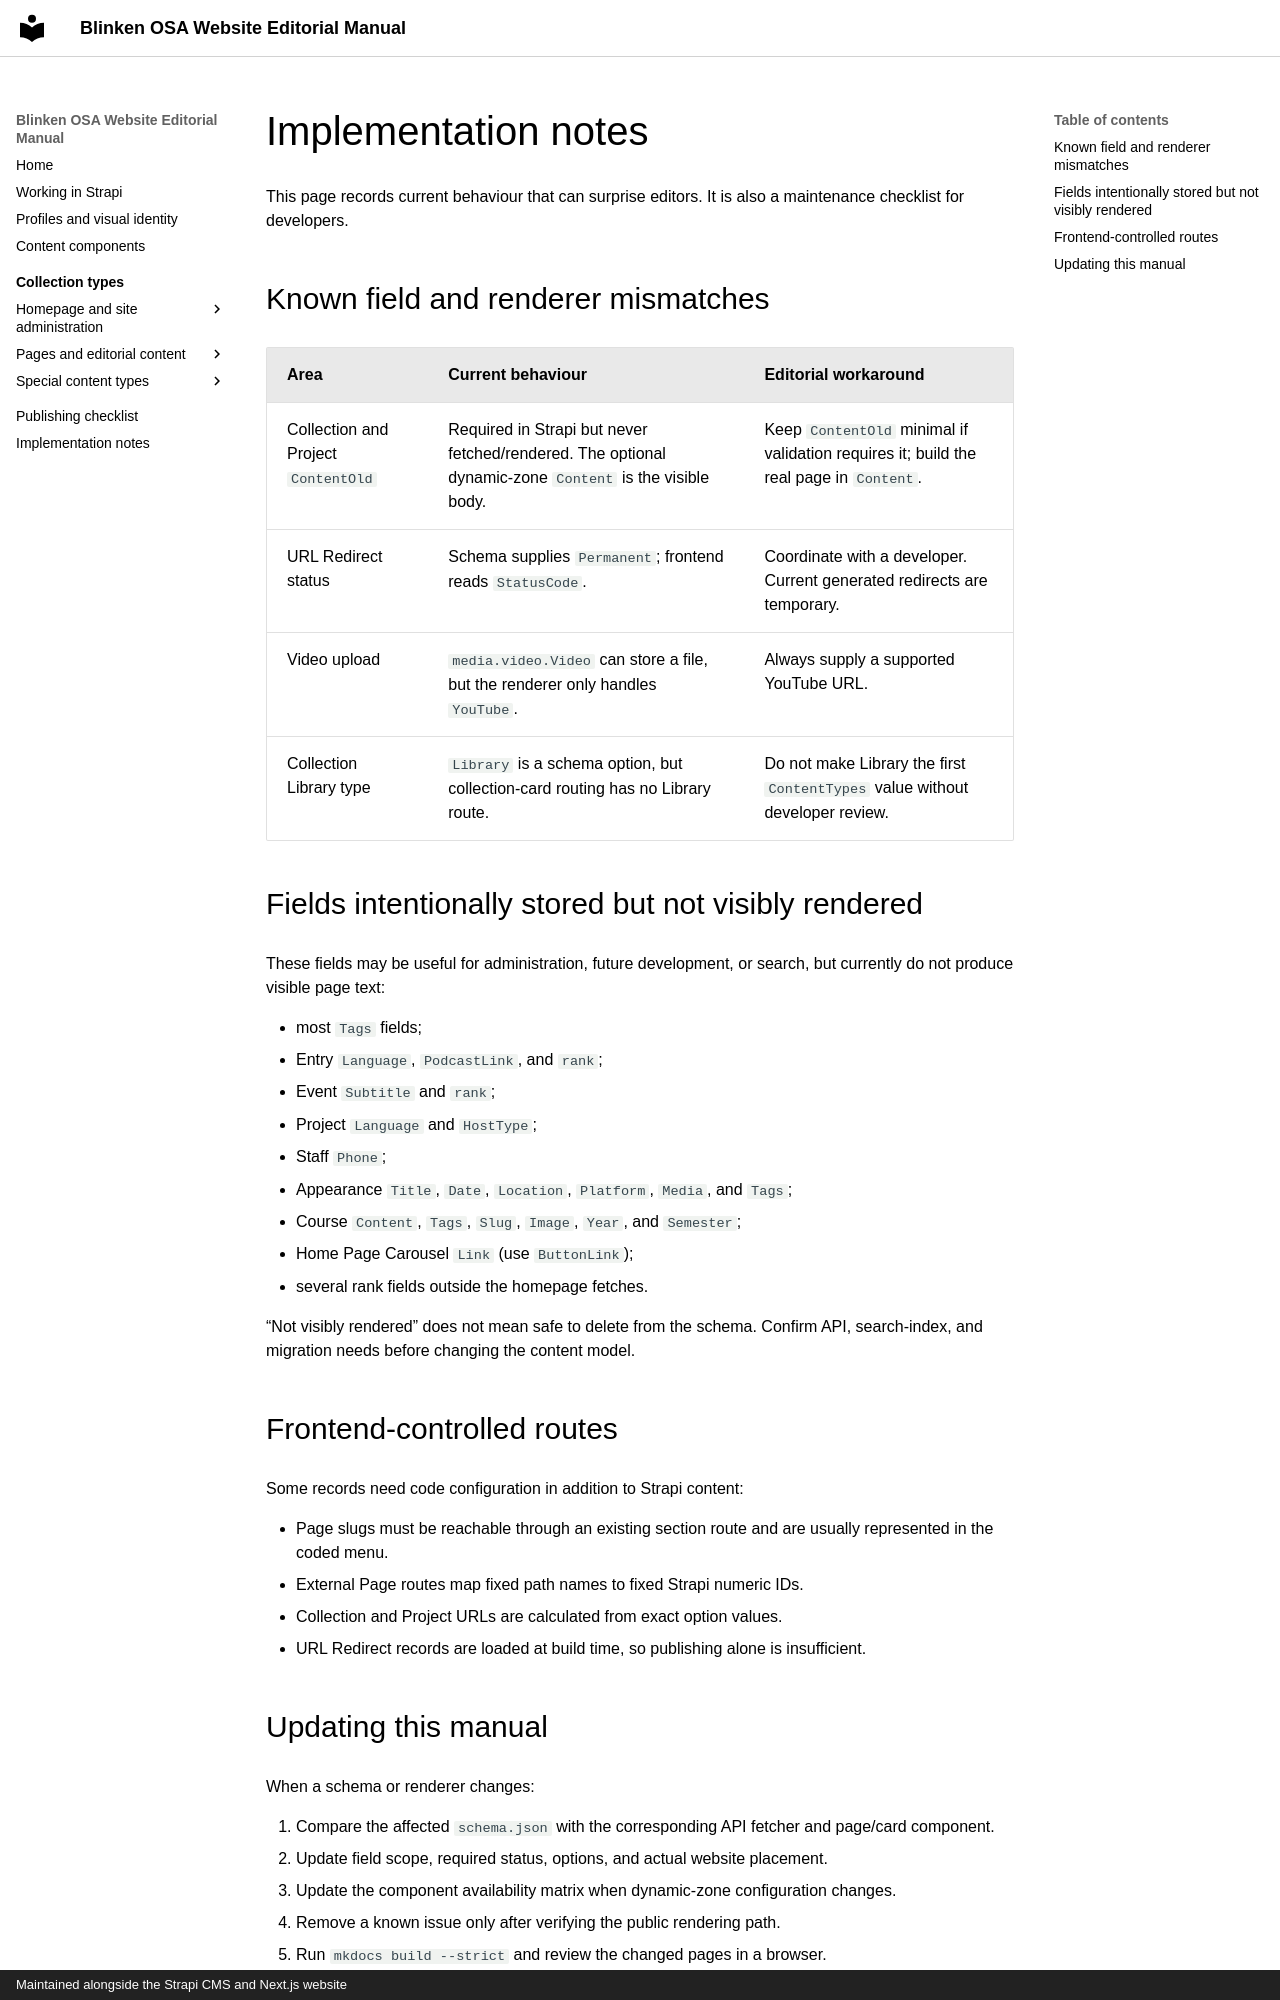

repository: BlinkenOSA/website-manual · page: implementation-notes/index.html · generator: mkdocs · copyright: Maintained alongside the Strapi CMS and Next.js website

# Implementation notes

This page records current behaviour that can surprise editors. It is also a maintenance checklist for developers.

## Known field and renderer mismatches

| Area | Current behaviour | Editorial workaround |
| --- | --- | --- |
| Collection and Project `ContentOld` | Required in Strapi but never fetched/rendered. The optional dynamic-zone `Content` is the visible body. | Keep `ContentOld` minimal if validation requires it; build the real page in `Content`. |
| URL Redirect status | Schema supplies `Permanent`; frontend reads `StatusCode`. | Coordinate with a developer. Current generated redirects are temporary. |
| Video upload | `media.video.Video` can store a file, but the renderer only handles `YouTube`. | Always supply a supported YouTube URL. |
| Collection Library type | `Library` is a schema option, but collection-card routing has no Library route. | Do not make Library the first `ContentTypes` value without developer review. |

## Fields intentionally stored but not visibly rendered

These fields may be useful for administration, future development, or search, but currently do not produce visible page text:

- most `Tags` fields;
- Entry `Language`, `PodcastLink`, and `rank`;
- Event `Subtitle` and `rank`;
- Project `Language` and `HostType`;
- Staff `Phone`;
- Appearance `Title`, `Date`, `Location`, `Platform`, `Media`, and `Tags`;
- Course `Content`, `Tags`, `Slug`, `Image`, `Year`, and `Semester`;
- Home Page Carousel `Link` (use `ButtonLink`);
- several rank fields outside the homepage fetches.

“Not visibly rendered” does not mean safe to delete from the schema. Confirm API, search-index, and migration needs before changing the content model.

## Frontend-controlled routes

Some records need code configuration in addition to Strapi content:

- Page slugs must be reachable through an existing section route and are usually represented in the coded menu.
- External Page routes map fixed path names to fixed Strapi numeric IDs.
- Collection and Project URLs are calculated from exact option values.
- URL Redirect records are loaded at build time, so publishing alone is insufficient.
